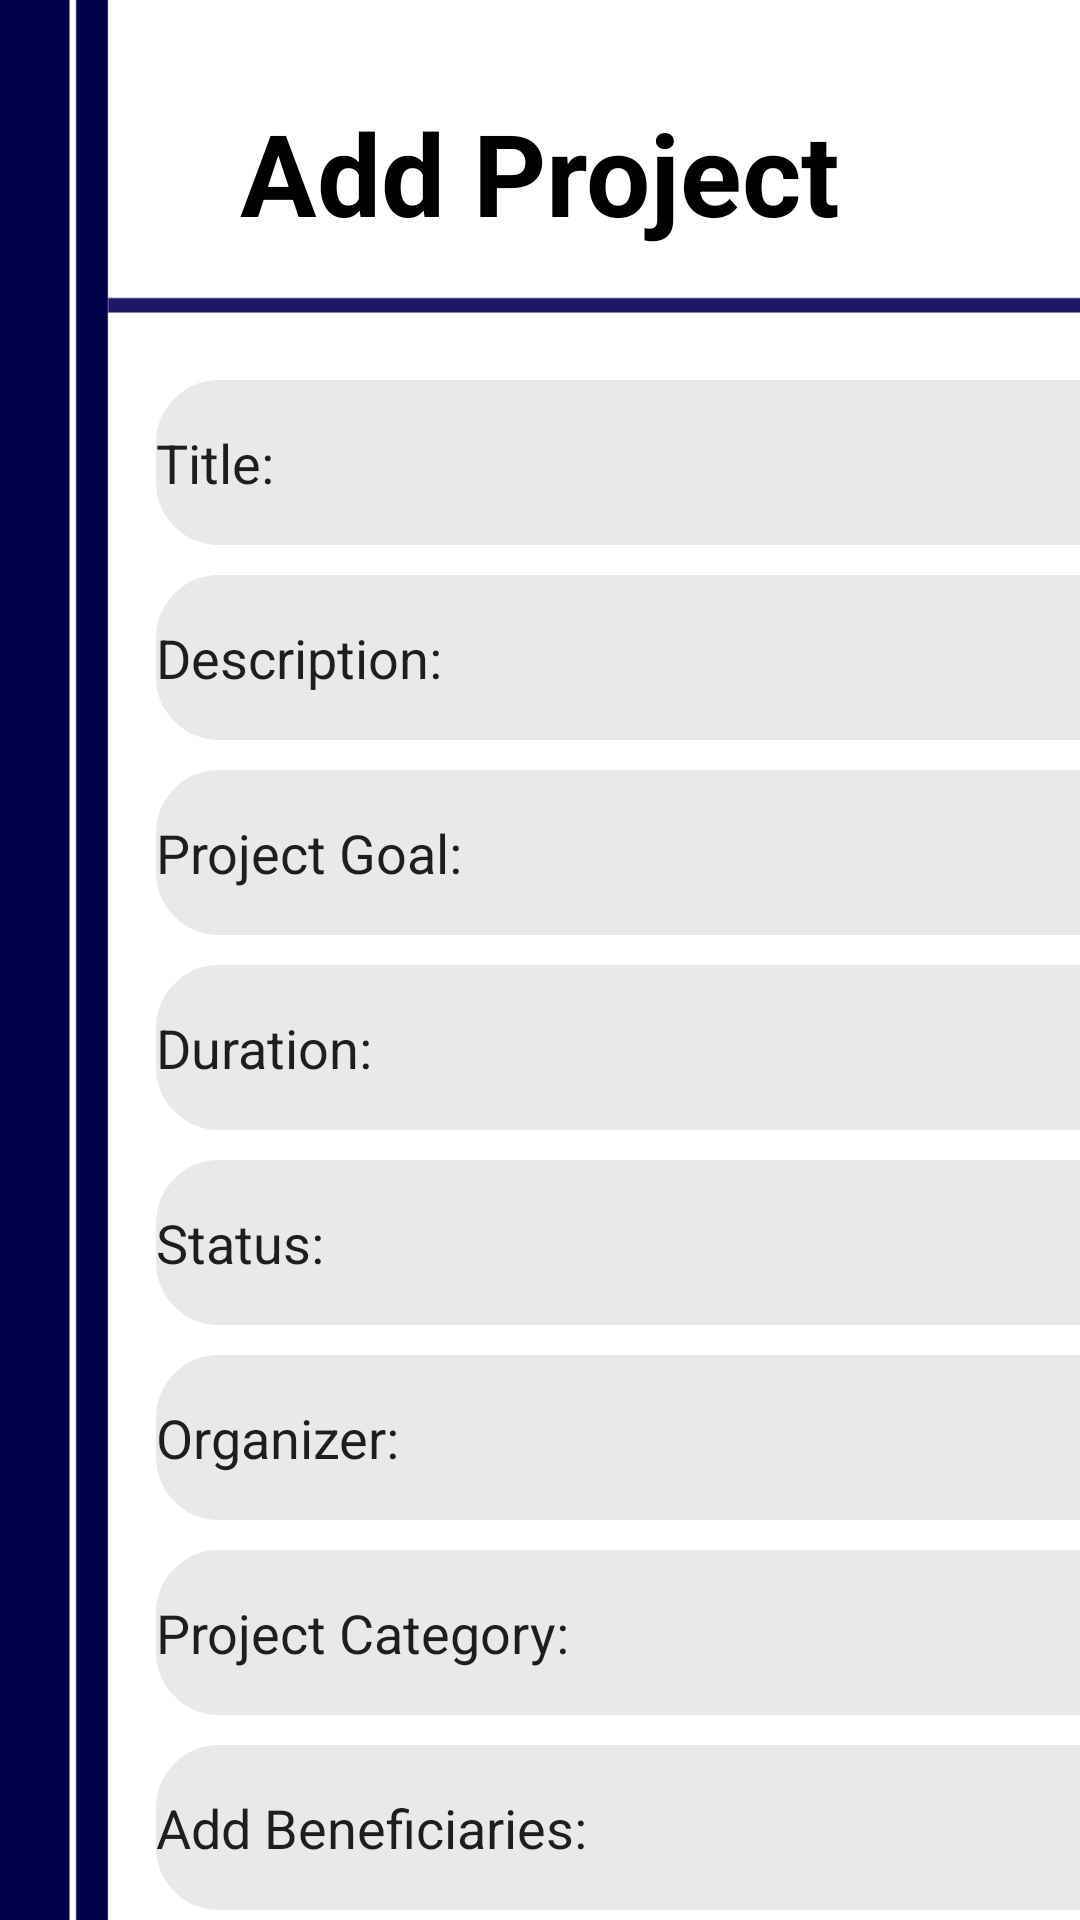

This screen was rendered from an Android layout file. Write that file and the resources it references.
<!-- AndroidManifest.xml: application theme Theme.Project_Management -->
<!-- res/layout/activity_addproject.xml -->
<?xml version="1.0" encoding="utf-8"?>
<androidx.constraintlayout.widget.ConstraintLayout xmlns:android="http://schemas.android.com/apk/res/android"
    xmlns:app="http://schemas.android.com/apk/res-auto"
    xmlns:tools="http://schemas.android.com/tools"
    android:id="@+id/projectcategory"
    android:layout_width="match_parent"
    android:layout_height="match_parent"
    android:background="@drawable/back_add"
    tools:context=".Addproject">

    <TextView
        android:id="@+id/addproject"
        android:layout_width="wrap_content"
        android:layout_height="wrap_content"
        android:layout_marginStart="105dp"
        android:layout_marginTop="32dp"
        android:layout_marginEnd="105dp"
        android:text="Add Project"
        android:textColor="@color/black"
        android:textSize="@dimen/topic_text"
        android:textStyle="bold"
        app:layout_constraintEnd_toEndOf="parent"
        app:layout_constraintStart_toStartOf="parent"
        app:layout_constraintTop_toTopOf="parent" />

    <EditText
        android:id="@+id/title"
        android:layout_width="348dp"
        android:layout_height="55dp"
        android:layout_marginStart="52dp"
        android:layout_marginTop="44dp"
        android:layout_marginEnd="11dp"
        android:background="@drawable/rectangle_shape"
        android:ems="10"
        android:inputType="textPersonName"
        android:text="@string/title"
        android:textSize="@dimen/form_field_test"
        app:layout_constraintEnd_toEndOf="parent"
        app:layout_constraintHorizontal_bias="0.0"
        app:layout_constraintStart_toStartOf="parent"
        app:layout_constraintTop_toBottomOf="@+id/addproject" />

    <EditText
        android:id="@+id/description"
        android:layout_width="348dp"
        android:layout_height="55dp"
        android:layout_marginStart="52dp"
        android:layout_marginTop="10dp"
        android:layout_marginEnd="11dp"
        android:background="@drawable/rectangle_shape"
        android:ems="10"
        android:inputType="textPersonName"
        android:text="@string/description"
        android:textSize="@dimen/form_field_test"
        app:layout_constraintEnd_toEndOf="parent"
        app:layout_constraintHorizontal_bias="0.0"
        app:layout_constraintStart_toStartOf="parent"
        app:layout_constraintTop_toBottomOf="@+id/title" />

    <EditText
        android:id="@+id/projectgoal"
        android:layout_width="348dp"
        android:layout_height="55dp"
        android:layout_marginStart="52dp"
        android:layout_marginTop="10dp"
        android:layout_marginEnd="11dp"
        android:background="@drawable/rectangle_shape"
        android:ems="10"
        android:inputType="textPersonName"
        android:text="@string/projectgoal"
        android:textSize="@dimen/form_field_test"
        app:layout_constraintEnd_toEndOf="parent"
        app:layout_constraintHorizontal_bias="0.0"
        app:layout_constraintStart_toStartOf="parent"
        app:layout_constraintTop_toBottomOf="@+id/description" />


    <EditText
        android:id="@+id/duration"
        android:layout_width="348dp"
        android:layout_height="55dp"
        android:layout_marginStart="52dp"
        android:layout_marginTop="10dp"
        android:layout_marginEnd="11dp"
        android:background="@drawable/rectangle_shape"
        android:ems="10"
        android:inputType="textPersonName"
        android:text="@string/duration"
        android:textSize="@dimen/form_field_test"
        app:layout_constraintEnd_toEndOf="parent"
        app:layout_constraintHorizontal_bias="0.0"
        app:layout_constraintStart_toStartOf="parent"
        app:layout_constraintTop_toBottomOf="@+id/projectgoal" />

    <EditText
        android:id="@+id/status"
        android:layout_width="348dp"
        android:layout_height="55dp"
        android:layout_marginStart="52dp"
        android:layout_marginTop="10dp"
        android:layout_marginEnd="11dp"
        android:background="@drawable/rectangle_shape"
        android:ems="10"
        android:inputType="textPersonName"
        android:text="@string/status"
        android:textSize="@dimen/form_field_test"
        app:layout_constraintEnd_toEndOf="parent"
        app:layout_constraintHorizontal_bias="0.0"
        app:layout_constraintStart_toStartOf="parent"
        app:layout_constraintTop_toBottomOf="@+id/duration" />

    <EditText
        android:id="@+id/organizer"
        android:layout_width="348dp"
        android:layout_height="55dp"
        android:layout_marginStart="52dp"
        android:layout_marginTop="10dp"
        android:layout_marginEnd="11dp"
        android:background="@drawable/rectangle_shape"
        android:ems="10"
        android:inputType="textPersonName"
        android:text="@string/organizer"
        android:textSize="@dimen/form_field_test"
        app:layout_constraintEnd_toEndOf="parent"
        app:layout_constraintHorizontal_bias="0.0"
        app:layout_constraintStart_toStartOf="parent"
        app:layout_constraintTop_toBottomOf="@+id/status" />

    <EditText
        android:id="@+id/category"
        android:layout_width="348dp"
        android:layout_height="55dp"
        android:layout_marginStart="52dp"
        android:layout_marginTop="10dp"
        android:layout_marginEnd="11dp"
        android:background="@drawable/rectangle_shape"
        android:ems="10"
        android:inputType="textPersonName"
        android:text="@string/projectcategory"
        android:textSize="@dimen/form_field_test"
        app:layout_constraintEnd_toEndOf="parent"
        app:layout_constraintHorizontal_bias="0.0"
        app:layout_constraintStart_toStartOf="parent"
        app:layout_constraintTop_toBottomOf="@+id/organizer" />

    <EditText
        android:id="@+id/addbeneficiaries"
        android:layout_width="348dp"
        android:layout_height="55dp"
        android:layout_marginStart="52dp"
        android:layout_marginTop="10dp"
        android:layout_marginEnd="11dp"
        android:background="@drawable/rectangle_shape"
        android:ems="10"
        android:inputType="textPersonName"
        android:text="@string/addbeneficiaries"
        android:textSize="@dimen/form_field_test"
        app:layout_constraintEnd_toEndOf="parent"
        app:layout_constraintHorizontal_bias="0.0"
        app:layout_constraintStart_toStartOf="parent"
        app:layout_constraintTop_toBottomOf="@+id/category" />

    <Button
        android:id="@+id/pro_savebutton"
        android:layout_width="130dp"
        android:layout_height="55dp"
        android:layout_marginStart="254dp"
        android:layout_marginTop="21dp"
        android:layout_marginEnd="27dp"
        android:background="@drawable/rectangle_shape"
        android:text="@string/save_button"
        android:textSize="@dimen/button"
        app:layout_constraintEnd_toEndOf="parent"
        app:layout_constraintStart_toStartOf="parent"
        app:layout_constraintTop_toBottomOf="@+id/addbeneficiaries" />

</androidx.constraintlayout.widget.ConstraintLayout>
<!-- resources referenced by this layout -->
<resources>
  <color name="black">#FF000000</color>
  <dimen name="button">23dp</dimen>
  <dimen name="form_field_test">18dp</dimen>
  <dimen name="topic_text">38dp</dimen>
  <!-- drawable back_add: png bitmap (drawable, 17678 bytes) -->
  <!-- drawable rectangle_shape (drawable) -->
  <?xml version="1.0" encoding="utf-8"?>
  <shape xmlns:android="http://schemas.android.com/apk/res/android">
      <solid android:color="@color/lightgray"/>
      <stroke android:color="@color/lightgray" android:width="2dp"/>
      <corners android:radius="20dp"/>
  </shape>
  <string name="addbeneficiaries">Add Beneficiaries: </string>
  <string name="description">Description: </string>
  <string name="duration">Duration: </string>
  <string name="organizer">Organizer: </string>
  <string name="projectcategory">Project Category: </string>
  <string name="projectgoal">Project Goal: </string>
  <string name="save_button">SAVE</string>
  <string name="status">Status: </string>
  <string name="title">Title: </string>
  <style name="Theme.Project_Management" parent="Theme.AppCompat.Light.NoActionBar">
          
          <item name="colorPrimary">@color/purple_500</item>
          <item name="colorPrimaryVariant">@color/purple_700</item>
          <item name="colorOnPrimary">@color/white</item>
          
          <item name="colorSecondary">@color/teal_200</item>
          <item name="colorSecondaryVariant">@color/teal_700</item>
          <item name="colorOnSecondary">@color/black</item>
          
          <item name="android:statusBarColor">?attr/colorPrimaryVariant</item>
          
      </style>
  <color name="lightgray">#E8E9EB</color>
  <color name="purple_500">#FF6200EE</color>
  <color name="purple_700">#FF3700B3</color>
  <color name="white">#FFFFFFFF</color>
  <color name="teal_200">#FF03DAC5</color>
  <color name="teal_700">#FF018786</color>
</resources>
